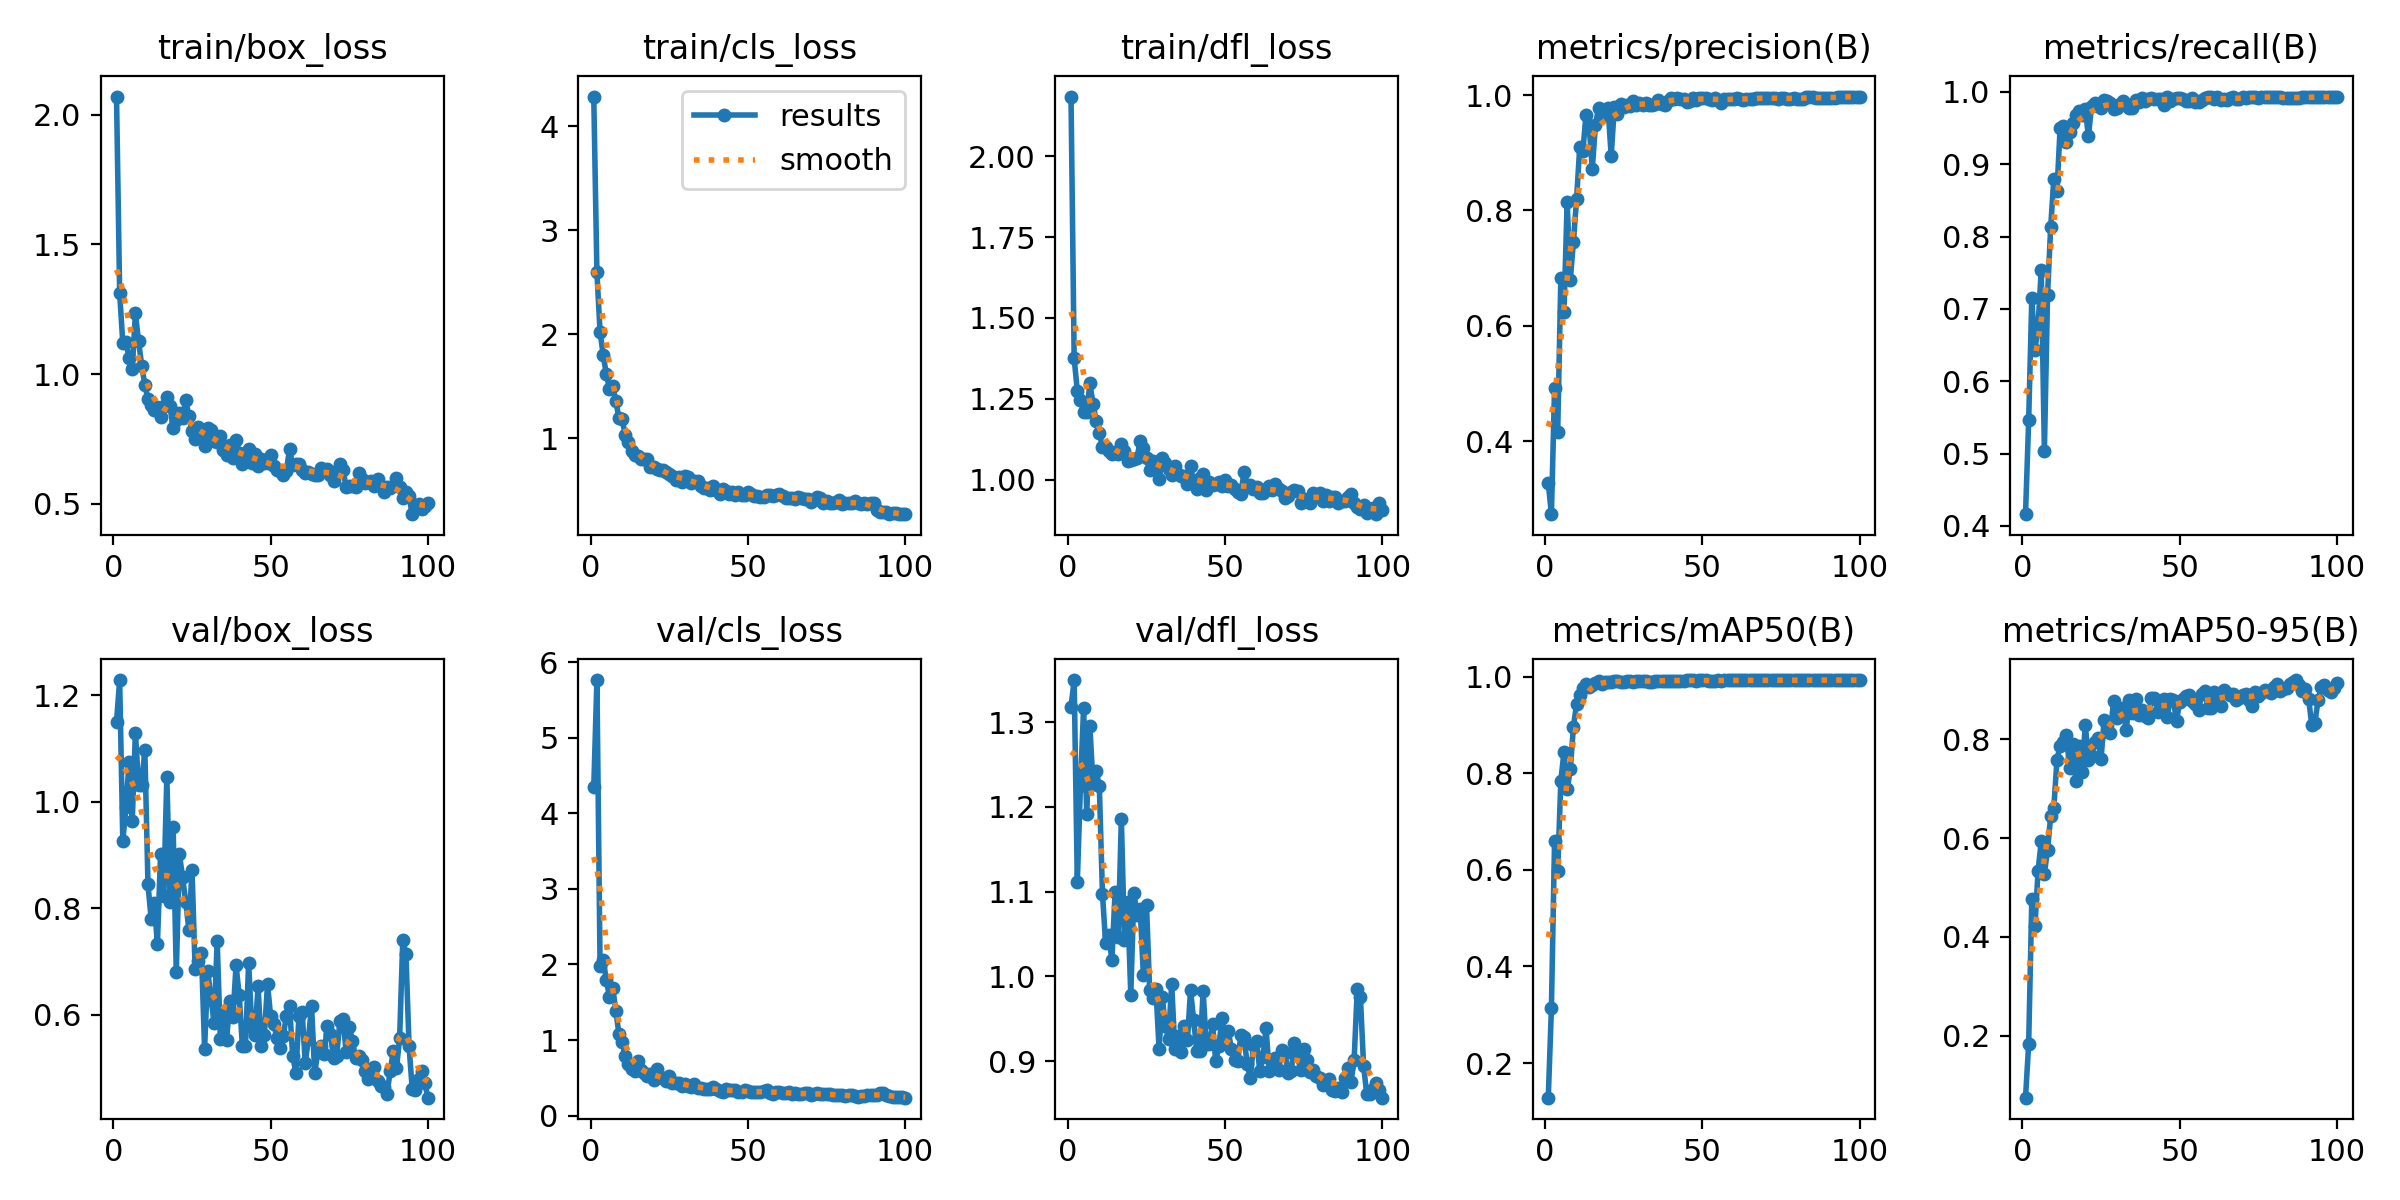

The file beside this chart, header and first rows:
epoch, time, train/box_loss, train/cls_loss, train/dfl_loss, metrics/precision(B), metrics/recall(B), metrics/mAP50(B), metrics/mAP50-95(B), val/box_loss, val/cls_loss, val/dfl_loss, lr/pg0, lr/pg1, lr/pg2
1, 16.79, 2.07, 4.287, 2.184, 0.3274, 0.4162, 0.1284, 0.07505, 1.15, 4.344, 1.318, 9.375e-05, 9.375e-05, 9.375e-05
2, 21.12, 1.311, 2.594, 1.375, 0.2732, 0.5458, 0.3132, 0.1835, 1.229, 5.767, 1.35, 0.0001918, 0.0001918, 0.0001918
3, 25.38, 1.119, 2.022, 1.274, 0.4918, 0.7147, 0.6593, 0.4766, 0.9265, 1.984, 1.111, 0.0002879, 0.0002879, 0.0002879
4, 29.58, 1.122, 1.801, 1.245, 0.4153, 0.6429, 0.5981, 0.4221, 0.9906, 2.062, 1.225, 0.0003821, 0.0003821, 0.0003821
5, 33.73, 1.062, 1.612, 1.209, 0.6836, 0.6773, 0.7846, 0.5344, 1.075, 1.796, 1.317, 0.0004742, 0.0004742, 0.0004742
6, 37.88, 1.02, 1.476, 1.208, 0.623, 0.7544, 0.8443, 0.5933, 0.9637, 1.566, 1.192, 0.0005644, 0.0005644, 0.0005644
7, 42.22, 1.234, 1.504, 1.297, 0.8147, 0.5038, 0.7663, 0.5281, 1.13, 1.688, 1.295, 0.0005879, 0.0005879, 0.0005879
8, 46.3, 1.128, 1.359, 1.235, 0.68, 0.7192, 0.8077, 0.5763, 1.032, 1.387, 1.227, 0.0005817, 0.0005817, 0.0005817
9, 50.38, 1.033, 1.192, 1.181, 0.7453, 0.813, 0.8956, 0.6441, 1.032, 1.083, 1.242, 0.0005755, 0.0005755, 0.0005755
10, 54.43, 0.9589, 1.181, 1.144, 0.8198, 0.8798, 0.9436, 0.6608, 1.098, 0.9764, 1.224, 0.0005693, 0.0005693, 0.0005693
11, 58.59, 0.9035, 1.032, 1.102, 0.9097, 0.8634, 0.962, 0.7589, 0.8455, 0.7848, 1.097, 0.0005631, 0.0005631, 0.0005631
12, 62.68, 0.8797, 0.9654, 1.101, 0.9025, 0.9499, 0.9765, 0.7863, 0.7805, 0.676, 1.039, 0.0005569, 0.0005569, 0.0005569
13, 66.82, 0.8628, 0.8776, 1.088, 0.9656, 0.9526, 0.9852, 0.7944, 0.8107, 0.6165, 1.049, 0.0005508, 0.0005508, 0.0005508
14, 71.08, 0.8732, 0.8336, 1.079, 0.946, 0.931, 0.9793, 0.8081, 0.7327, 0.5956, 1.019, 0.0005446, 0.0005446, 0.0005446
15, 75.28, 0.8349, 0.8295, 1.084, 0.8725, 0.9439, 0.9822, 0.7425, 0.9023, 0.7245, 1.1, 0.0005384, 0.0005384, 0.0005384
16, 79.5, 0.8755, 0.8011, 1.078, 0.9482, 0.9571, 0.9874, 0.7899, 0.8237, 0.6087, 1.047, 0.0005322, 0.0005322, 0.0005322
17, 83.7, 0.9101, 0.8028, 1.109, 0.9779, 0.9679, 0.99, 0.715, 1.047, 0.5633, 1.186, 0.000526, 0.000526, 0.000526
18, 87.95, 0.8755, 0.7982, 1.089, 0.9632, 0.9732, 0.9848, 0.7867, 0.8115, 0.5228, 1.043, 0.0005198, 0.0005198, 0.0005198
19, 92.22, 0.791, 0.7195, 1.057, 0.9707, 0.9677, 0.988, 0.7343, 0.9527, 0.5546, 1.088, 0.0005136, 0.0005136, 0.0005136
20, 96.3, 0.8214, 0.7175, 1.062, 0.9783, 0.9759, 0.9894, 0.829, 0.6802, 0.4734, 0.9786, 0.0005074, 0.0005074, 0.0005074
21, 100.4, 0.8501, 0.7059, 1.063, 0.8942, 0.9389, 0.9888, 0.7584, 0.9015, 0.6107, 1.098, 0.0005012, 0.0005012, 0.0005012
22, 104.3, 0.8323, 0.6923, 1.068, 0.9788, 0.9807, 0.9899, 0.7659, 0.8586, 0.5056, 1.073, 0.0004951, 0.0004951, 0.0004951
23, 108.4, 0.8994, 0.6908, 1.121, 0.9663, 0.9841, 0.9908, 0.7939, 0.8118, 0.4923, 1.08, 0.0004889, 0.0004889, 0.0004889
24, 112.5, 0.8379, 0.671, 1.097, 0.9841, 0.9804, 0.9897, 0.803, 0.7603, 0.4538, 1.002, 0.0004827, 0.0004827, 0.0004827
25, 116.6, 0.7801, 0.6532, 1.065, 0.9796, 0.978, 0.9892, 0.7591, 0.8718, 0.5282, 1.084, 0.0004765, 0.0004765, 0.0004765
26, 120.7, 0.7499, 0.6317, 1.029, 0.9828, 0.9887, 0.9909, 0.8391, 0.6854, 0.4258, 0.984, 0.0004703, 0.0004703, 0.0004703
27, 124.9, 0.7955, 0.6, 1.058, 0.9816, 0.9877, 0.991, 0.8288, 0.7006, 0.4353, 0.9747, 0.0004641, 0.0004641, 0.0004641
28, 128.9, 0.7859, 0.6242, 1.05, 0.989, 0.9846, 0.9886, 0.8129, 0.7155, 0.4364, 0.9847, 0.0004579, 0.0004579, 0.0004579
29, 133.1, 0.7206, 0.5771, 1.001, 0.9823, 0.9768, 0.9905, 0.8777, 0.5365, 0.3845, 0.9143, 0.0004518, 0.0004518, 0.0004518
30, 137.2, 0.7902, 0.6346, 1.066, 0.9868, 0.9771, 0.9916, 0.8438, 0.6818, 0.4159, 0.976, 0.0004456, 0.0004456, 0.0004456
31, 141.3, 0.7845, 0.6201, 1.051, 0.9823, 0.9829, 0.9916, 0.8533, 0.6324, 0.3962, 0.9411, 0.0004394, 0.0004394, 0.0004394
32, 145.3, 0.7424, 0.5689, 1.032, 0.9855, 0.9869, 0.9914, 0.8636, 0.5856, 0.3822, 0.9266, 0.0004332, 0.0004332, 0.0004332
33, 149.3, 0.7374, 0.5881, 1.014, 0.9828, 0.9839, 0.9894, 0.8177, 0.7389, 0.4159, 0.9914, 0.000427, 0.000427, 0.000427
34, 153.4, 0.7606, 0.5884, 1.042, 0.9829, 0.977, 0.9891, 0.8796, 0.5556, 0.3655, 0.9145, 0.0004208, 0.0004208, 0.0004208
35, 157.4, 0.7085, 0.5419, 1.017, 0.9852, 0.9782, 0.9911, 0.8528, 0.6059, 0.3678, 0.9297, 0.0004146, 0.0004146, 0.0004146
36, 161.4, 0.6895, 0.5161, 1.01, 0.9909, 0.9883, 0.9915, 0.8817, 0.553, 0.3576, 0.9104, 0.0004084, 0.0004084, 0.0004084
37, 165.6, 0.726, 0.5202, 1.011, 0.9836, 0.9859, 0.9915, 0.8496, 0.627, 0.3525, 0.9413, 0.0004022, 0.0004022, 0.0004022
38, 169.7, 0.675, 0.5041, 0.9869, 0.9827, 0.9918, 0.9916, 0.86, 0.5952, 0.346, 0.9246, 0.0003961, 0.0003961, 0.0003961
39, 173.7, 0.7471, 0.542, 1.042, 0.9901, 0.9868, 0.9916, 0.8465, 0.6932, 0.3732, 0.9838, 0.0003899, 0.0003899, 0.0003899
40, 177.7, 0.6946, 0.5032, 0.9901, 0.9944, 0.9904, 0.9917, 0.8427, 0.6371, 0.3474, 0.948, 0.0003837, 0.0003837, 0.0003837
41, 181.8, 0.6549, 0.4655, 0.9712, 0.994, 0.9912, 0.9912, 0.8829, 0.5425, 0.3296, 0.9115, 0.0003775, 0.0003775, 0.0003775
42, 185.9, 0.6949, 0.5112, 1.006, 0.9952, 0.9904, 0.9914, 0.8838, 0.5417, 0.3153, 0.9122, 0.0003713, 0.0003713, 0.0003713
43, 190, 0.7118, 0.4924, 1.017, 0.9928, 0.9908, 0.9915, 0.8544, 0.698, 0.3569, 0.9826, 0.0003651, 0.0003651, 0.0003651
44, 194.1, 0.6567, 0.461, 0.9665, 0.9939, 0.9907, 0.9918, 0.8739, 0.5765, 0.3322, 0.9197, 0.0003589, 0.0003589, 0.0003589
45, 198.1, 0.6901, 0.4848, 0.9939, 0.9884, 0.9817, 0.9918, 0.8808, 0.5623, 0.3317, 0.9201, 0.0003527, 0.0003527, 0.0003527
46, 202, 0.6462, 0.4552, 0.9819, 0.9889, 0.9924, 0.9918, 0.8445, 0.6537, 0.3377, 0.9433, 0.0003466, 0.0003466, 0.0003466
47, 206.1, 0.6708, 0.4801, 0.9868, 0.9941, 0.9876, 0.9918, 0.881, 0.5416, 0.3084, 0.8996, 0.0003404, 0.0003404, 0.0003404
48, 210, 0.656, 0.4497, 0.9928, 0.9918, 0.9907, 0.9917, 0.8795, 0.5622, 0.3168, 0.918, 0.0003342, 0.0003342, 0.0003342
49, 214, 0.6561, 0.4527, 0.9805, 0.9948, 0.9918, 0.9919, 0.837, 0.6579, 0.3355, 0.9504, 0.000328, 0.000328, 0.000328
50, 218.1, 0.6888, 0.4822, 0.9983, 0.9944, 0.9913, 0.992, 0.8743, 0.5973, 0.3215, 0.9324, 0.0003218, 0.0003218, 0.0003218
51, 222.1, 0.644, 0.4624, 0.9803, 0.9945, 0.9896, 0.992, 0.8815, 0.5834, 0.3056, 0.9354, 0.0003156, 0.0003156, 0.0003156
52, 226, 0.629, 0.4412, 0.984, 0.9933, 0.988, 0.9916, 0.8871, 0.556, 0.3068, 0.9141, 0.0003094, 0.0003094, 0.0003094
53, 230.1, 0.6252, 0.4399, 0.9723, 0.9918, 0.9875, 0.9909, 0.8896, 0.5387, 0.3065, 0.901, 0.0003033, 0.0003033, 0.0003033
54, 234.1, 0.6119, 0.4301, 0.9626, 0.9944, 0.992, 0.9914, 0.8778, 0.5605, 0.313, 0.9005, 0.0002971, 0.0002971, 0.0002971
55, 238.2, 0.6267, 0.4348, 0.9552, 0.9919, 0.9863, 0.9919, 0.8706, 0.5975, 0.331, 0.9309, 0.0002909, 0.0002909, 0.0002909
56, 242.2, 0.7103, 0.4556, 1.024, 0.9867, 0.9865, 0.9916, 0.8583, 0.6169, 0.3393, 0.9289, 0.0002847, 0.0002847, 0.0002847
57, 246.2, 0.6479, 0.4512, 0.984, 0.9938, 0.9893, 0.9918, 0.8914, 0.5236, 0.2982, 0.8964, 0.0002785, 0.0002785, 0.0002785
58, 250.4, 0.6539, 0.442, 0.9848, 0.9923, 0.992, 0.9919, 0.8976, 0.4919, 0.2891, 0.8798, 0.0002723, 0.0002723, 0.0002723
59, 254.4, 0.6524, 0.4469, 0.9702, 0.9929, 0.9922, 0.9919, 0.8628, 0.5976, 0.3145, 0.9194, 0.0002661, 0.0002661, 0.0002661
60, 258.4, 0.6282, 0.4569, 0.9776, 0.9932, 0.9923, 0.9919, 0.8639, 0.6064, 0.3161, 0.9238, 0.0002599, 0.0002599, 0.0002599
... 40 more rows
